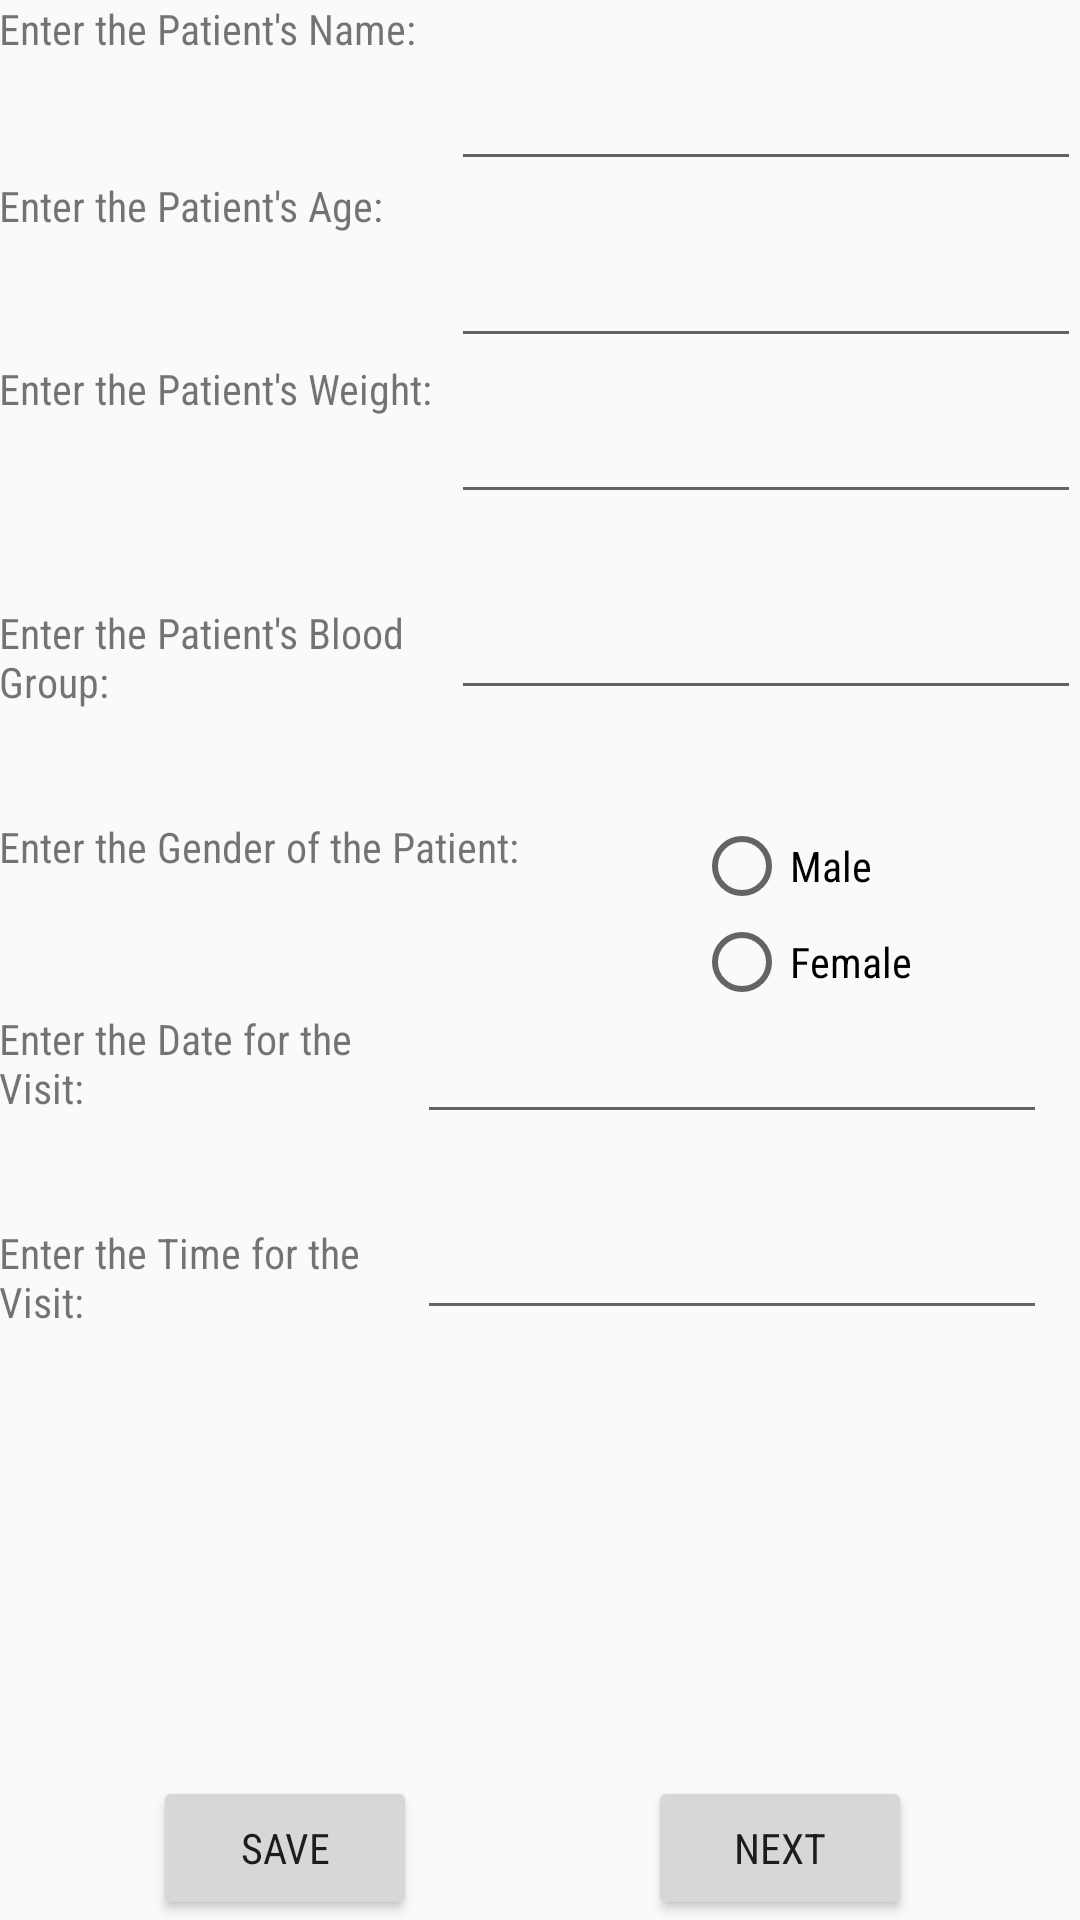

Here is an Android app screen rendered from its layout file. Give the layout XML and the strings, colors and styles it references.
<!-- AndroidManifest.xml: application theme AppTheme -->
<!-- res/layout/activity_patient.xml -->
<?xml version="1.0" encoding="utf-8"?>
<RelativeLayout xmlns:android="http://schemas.android.com/apk/res/android"
    xmlns:tools="http://schemas.android.com/tools"
    android:layout_width="match_parent"
    android:layout_height="match_parent"
    android:paddingBottom="@dimen/activity_vertical_margin"
    android:paddingLeft="@dimen/activity_horizontal_margin"
    android:paddingRight="@dimen/activity_horizontal_margin"
    android:paddingTop="@dimen/activity_vertical_margin"
    tools:context="mydoctor.code.in.mydoctor.PatientActivity">

    <TextView
        android:text="Enter the Patient's Name:"
        android:layout_width="wrap_content"
        android:layout_height="wrap_content"
        android:id="@+id/textView10"
        android:layout_alignParentTop="true"
        android:layout_alignParentLeft="true"
        android:layout_alignParentStart="true" />

    <EditText
        android:layout_width="wrap_content"
        android:layout_height="wrap_content"
        android:inputType="textPersonName"
        android:ems="10"
        android:id="@+id/editText8"
        android:layout_below="@+id/textView10"
        android:layout_alignLeft="@+id/editText10"
        android:layout_alignStart="@+id/editText10" />

    <TextView
        android:text="Enter the Patient's Age:"
        android:layout_width="wrap_content"
        android:layout_height="wrap_content"
        android:layout_marginTop="40dp"
        android:id="@+id/textView11"
        android:layout_below="@+id/textView10"
        android:layout_alignParentLeft="true"
        android:layout_alignParentStart="true" />

    <EditText
        android:layout_width="wrap_content"
        android:layout_height="wrap_content"
        android:inputType="number"
        android:ems="10"
        android:layout_marginTop="10dp"
        android:id="@+id/editText10"
        android:layout_alignTop="@+id/textView12"
        android:layout_alignLeft="@+id/editText11"
        android:layout_alignStart="@+id/editText11" />

    <TextView
        android:text="Enter the Patient's Weight:"
        android:layout_width="wrap_content"
        android:layout_height="wrap_content"
        android:layout_marginTop="42dp"
        android:id="@+id/textView12"
        android:layout_below="@+id/textView11"
        android:layout_alignParentLeft="true"
        android:layout_alignParentStart="true"
        android:layout_toLeftOf="@+id/editText9"
        android:layout_toStartOf="@+id/editText9" />

    <EditText
        android:layout_width="wrap_content"
        android:layout_height="wrap_content"
        android:inputType="number"
        android:ems="10"
        android:id="@+id/editText9"
        android:layout_below="@+id/textView11"
        android:layout_alignLeft="@+id/editText10"
        android:layout_alignStart="@+id/editText10" />

    <TextView
        android:text="Enter the Patient's Blood Group:"
        android:layout_width="wrap_content"
        android:layout_height="wrap_content"
        android:id="@+id/textView13"
        android:layout_marginTop="30dp"
        android:layout_below="@+id/editText10"
        android:layout_alignRight="@+id/textView12"
        android:layout_alignEnd="@+id/textView12" />

    <EditText
        android:layout_width="wrap_content"
        android:layout_height="wrap_content"
        android:inputType="textPersonName"
        android:ems="10"
        android:layout_alignBottom="@+id/textView13"
        android:layout_alignParentRight="true"
        android:layout_alignParentEnd="true"
        android:id="@+id/editText11" />

    <TextView
        android:text="Enter the Gender of the Patient:"
        android:layout_width="wrap_content"
        android:layout_height="wrap_content"
        android:layout_below="@+id/textView13"
        android:layout_alignParentLeft="true"
        android:layout_alignParentStart="true"
        android:layout_marginTop="36dp"
        android:id="@+id/textView14" />

    <EditText
        android:layout_width="wrap_content"
        android:layout_height="wrap_content"
        android:inputType="time"
        android:ems="10"
        android:id="@+id/editText13"
        android:layout_alignBottom="@+id/textView17"
        android:layout_alignRight="@+id/editText12"
        android:layout_alignEnd="@+id/editText12" />

    <EditText
        android:layout_width="wrap_content"
        android:layout_height="wrap_content"
        android:inputType="date"
        android:ems="10"
        android:id="@+id/editText12"
        android:layout_alignTop="@+id/textView15"
        android:layout_toRightOf="@+id/textView15"
        android:layout_toEndOf="@+id/textView15" />

    <TextView
        android:text="Enter the Time for the Visit:"
        android:layout_width="wrap_content"
        android:layout_height="wrap_content"
        android:id="@+id/textView17"
        android:layout_below="@+id/editText12"
        android:paddingTop="30dp"
        android:layout_alignParentLeft="true"
        android:layout_alignParentStart="true"
        android:layout_alignRight="@+id/textView11"
        android:layout_alignEnd="@+id/textView11" />

    <TextView
        android:text="Enter the Date for the Visit:"
        android:layout_width="wrap_content"
        android:layout_height="wrap_content"
        android:id="@+id/textView15"
        android:layout_below="@+id/radio"
        android:layout_alignRight="@+id/textView10"
        android:layout_alignEnd="@+id/textView10" />

    <RadioGroup
        android:layout_width="wrap_content"
        android:layout_height="wrap_content"
        android:id="@+id/radio"
        android:layout_alignTop="@+id/textView14"
        android:layout_alignRight="@+id/button3"
        android:layout_alignEnd="@+id/button3">

        <RadioButton
            android:text="Male"
            android:layout_width="wrap_content"
            android:layout_height="wrap_content"
            android:id="@+id/radioButton3"
            android:layout_above="@+id/editText12"
            android:layout_toLeftOf="@+id/button3"
            android:layout_toStartOf="@+id/button3" />

        <RadioButton
            android:text="Female"
            android:layout_width="wrap_content"
            android:layout_height="wrap_content"
            android:id="@+id/radioButton4"
            android:layout_below="@+id/radioButton3"
            android:layout_alignLeft="@+id/radioButton3"
            android:layout_alignStart="@+id/radioButton3" />

    </RadioGroup>

    <Button
        android:text="NEXT"
        android:layout_width="wrap_content"
        android:layout_height="wrap_content"
        android:id="@+id/button3"
        android:layout_alignParentBottom="true"
        android:layout_alignRight="@+id/editText13"
        android:layout_alignEnd="@+id/editText13"
        android:layout_marginRight="45dp"
        android:layout_marginEnd="45dp" />

    <Button
        android:text="SAVE"
        android:layout_width="wrap_content"
        android:layout_height="wrap_content"
        android:id="@+id/button5"
        android:layout_alignParentBottom="true"
        android:layout_toLeftOf="@+id/editText13"
        android:layout_toStartOf="@+id/editText13" />

</RelativeLayout>
<!-- resources referenced by this layout -->
<resources>
  <style name="AppTheme" parent="Theme.AppCompat.Light.DarkActionBar">
                  
                  <item name="colorPrimary">@color/colorPrimary</item>
                  <item name="colorPrimaryDark">@color/colorPrimaryDark</item>
                  <item name="colorAccent">@color/colorAccent</item>
                  <item name="android:fontFamily">sans-serif-condensed</item>
          </style>
  <color name="colorPrimary">#263238</color>
  <color name="colorPrimaryDark">#263238</color>
  <color name="colorAccent">#1DE9B6</color>
</resources>
